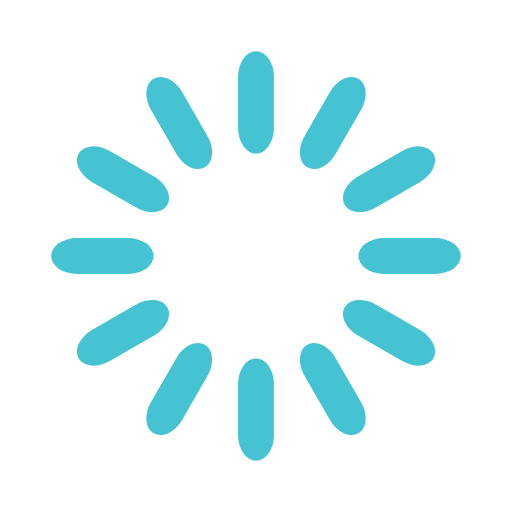
t = 0.00 s
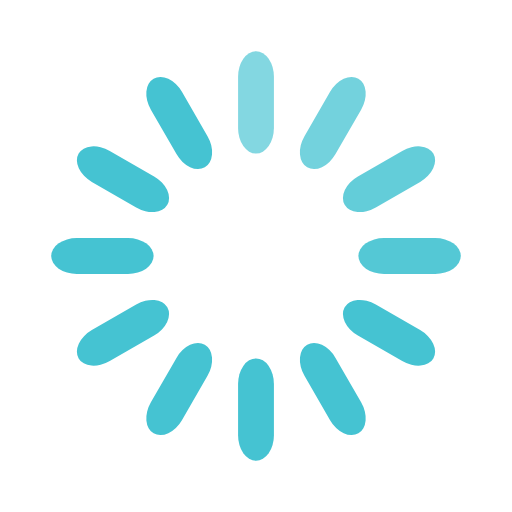
t = 0.33 s
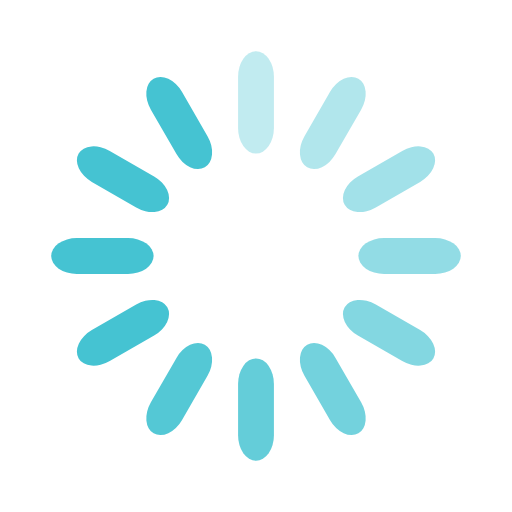
t = 0.67 s
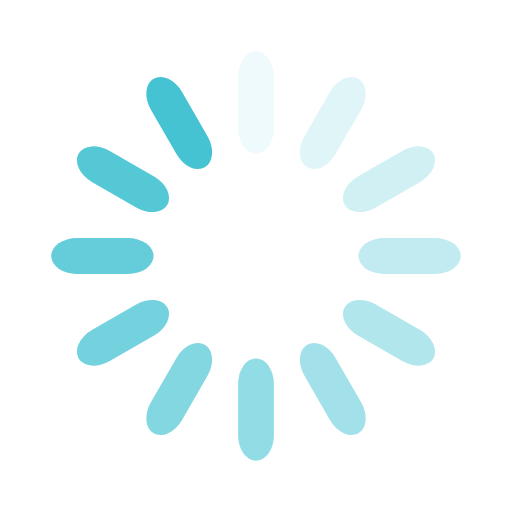
t = 0.92 s
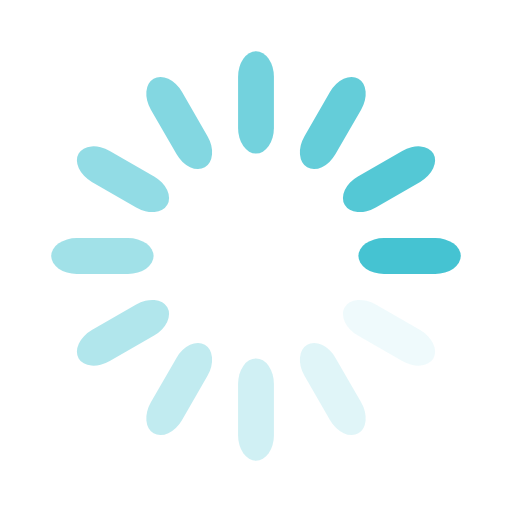
t = 1.25 s
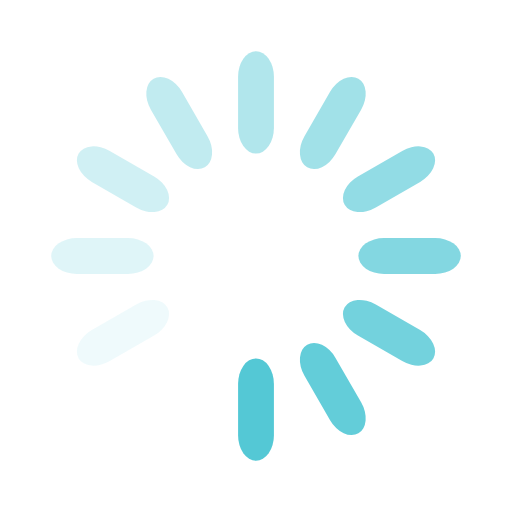
t = 1.58 s

The animated SVG that drew these frames (rendered in a browser with its animation timeline set to each time). Animation: 12 SMIL elements (animate=12); one cycle of 1.92 s, repeats indefinitely.

<svg width='196px' height='196px' xmlns="http://www.w3.org/2000/svg" viewBox="0 0 100 100" preserveAspectRatio="xMidYMid" class="uil-default"><rect x="0" y="0" width="100" height="100" fill="none" class="bk"></rect><rect  x='46.5' y='40' width='7' height='20' rx='5' ry='5' fill='#45c3d2' transform='rotate(0 50 50) translate(0 -30)'>  <animate attributeName='opacity' from='1' to='0' dur='1s' begin='0s' repeatCount='indefinite'/></rect><rect  x='46.5' y='40' width='7' height='20' rx='5' ry='5' fill='#45c3d2' transform='rotate(30 50 50) translate(0 -30)'>  <animate attributeName='opacity' from='1' to='0' dur='1s' begin='0.08333333333333333s' repeatCount='indefinite'/></rect><rect  x='46.5' y='40' width='7' height='20' rx='5' ry='5' fill='#45c3d2' transform='rotate(60 50 50) translate(0 -30)'>  <animate attributeName='opacity' from='1' to='0' dur='1s' begin='0.16666666666666666s' repeatCount='indefinite'/></rect><rect  x='46.5' y='40' width='7' height='20' rx='5' ry='5' fill='#45c3d2' transform='rotate(90 50 50) translate(0 -30)'>  <animate attributeName='opacity' from='1' to='0' dur='1s' begin='0.25s' repeatCount='indefinite'/></rect><rect  x='46.5' y='40' width='7' height='20' rx='5' ry='5' fill='#45c3d2' transform='rotate(120 50 50) translate(0 -30)'>  <animate attributeName='opacity' from='1' to='0' dur='1s' begin='0.3333333333333333s' repeatCount='indefinite'/></rect><rect  x='46.5' y='40' width='7' height='20' rx='5' ry='5' fill='#45c3d2' transform='rotate(150 50 50) translate(0 -30)'>  <animate attributeName='opacity' from='1' to='0' dur='1s' begin='0.4166666666666667s' repeatCount='indefinite'/></rect><rect  x='46.5' y='40' width='7' height='20' rx='5' ry='5' fill='#45c3d2' transform='rotate(180 50 50) translate(0 -30)'>  <animate attributeName='opacity' from='1' to='0' dur='1s' begin='0.5s' repeatCount='indefinite'/></rect><rect  x='46.5' y='40' width='7' height='20' rx='5' ry='5' fill='#45c3d2' transform='rotate(210 50 50) translate(0 -30)'>  <animate attributeName='opacity' from='1' to='0' dur='1s' begin='0.5833333333333334s' repeatCount='indefinite'/></rect><rect  x='46.5' y='40' width='7' height='20' rx='5' ry='5' fill='#45c3d2' transform='rotate(240 50 50) translate(0 -30)'>  <animate attributeName='opacity' from='1' to='0' dur='1s' begin='0.6666666666666666s' repeatCount='indefinite'/></rect><rect  x='46.5' y='40' width='7' height='20' rx='5' ry='5' fill='#45c3d2' transform='rotate(270 50 50) translate(0 -30)'>  <animate attributeName='opacity' from='1' to='0' dur='1s' begin='0.75s' repeatCount='indefinite'/></rect><rect  x='46.5' y='40' width='7' height='20' rx='5' ry='5' fill='#45c3d2' transform='rotate(300 50 50) translate(0 -30)'>  <animate attributeName='opacity' from='1' to='0' dur='1s' begin='0.8333333333333334s' repeatCount='indefinite'/></rect><rect  x='46.5' y='40' width='7' height='20' rx='5' ry='5' fill='#45c3d2' transform='rotate(330 50 50) translate(0 -30)'>  <animate attributeName='opacity' from='1' to='0' dur='1s' begin='0.9166666666666666s' repeatCount='indefinite'/></rect></svg>
